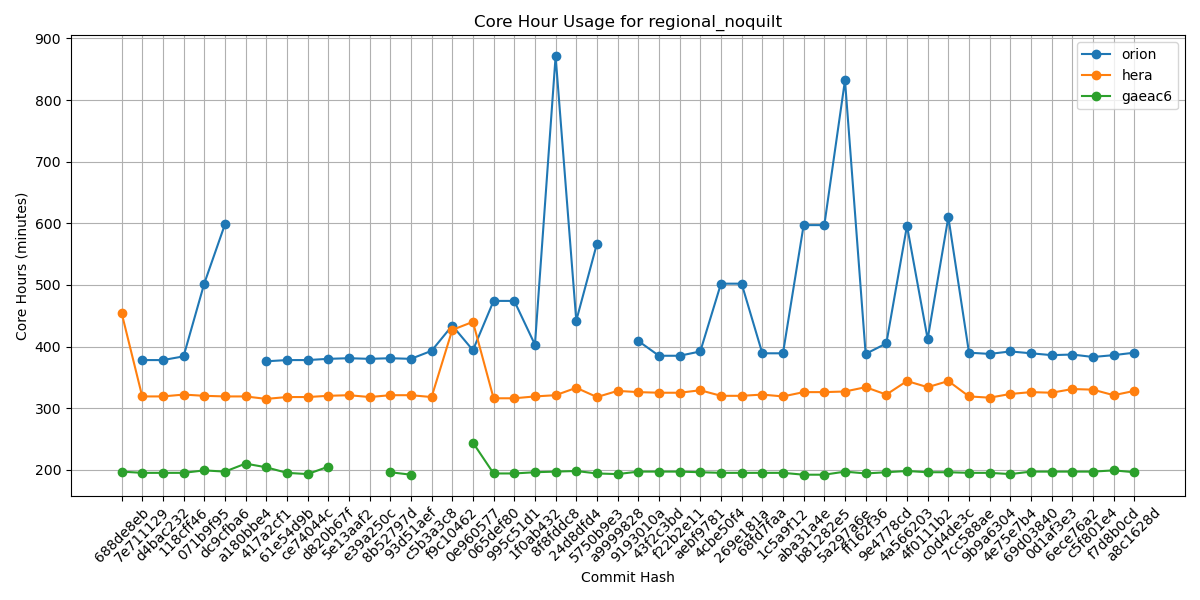

The table this chart was drawn from, first rows:
Hash, orion, hera, gaeac6
688de8eb, , 455, 197
7e711129, 378, 319, 195
d4bac232, 378, 319, 195
118cff46, 384, 322, 195
071b9f95, 502, 320, 199
dc9cfba6, 598, 319, 197
a180bbe4, , 319, 210
417a2cf1, 376, 315, 204
61e54d9b, 378, 318, 195
ce74044c, 378, 318, 193
d820b67f, 380, 320, 205
5e13aaf2, 381, 321, 
e39a250c, 380, 318, 
8b52797d, 381, 321, 196
93d51aef, 380, 321, 192
c5b3a3c8, 393, 318, 
f9c10462, 434, 427, 
0e960577, 394, 440, 244
065def80, 474, 316, 194
995c51d1, 474, 316, 194
1f0ab432, 403, 319, 196
8f8fddc8, 871, 321, 197
24d8dfd4, 442, 333, 198
5750b9e3, 567, 318, 194
a9999828, , 328, 193
9193010a, 409, 326, 197
43f2c3bd, 385, 325, 197
f22b2e11, 385, 325, 197
aebf9781, 392, 329, 196
4cbe50f4, 502, 320, 195
269e181a, 502, 320, 195
68fd7faa, 389, 322, 195
1c5a9f12, 389, 319, 195
aba31a4e, 597, 326, 192
b81282e5, 597, 326, 192
5a297a6e, 832, 327, 197
ff162f36, 388, 334, 194
9e4778cd, 405, 322, 196
4a566203, 596, 344, 198
4f0111b2, 412, 334, 196
c0d4de3c, 610, 344, 196
7cc588ae, 390, 319, 195
9b9a6304, 388, 317, 195
4e75e7b4, 392, 323, 193
69d03840, 389, 326, 197
0d1af3e3, 386, 325, 197
6ece76a2, 387, 331, 197
c5f801e4, 383, 330, 197
f7d8b0cd, 386, 321, 199
a8c1628d, 390, 328, 196
